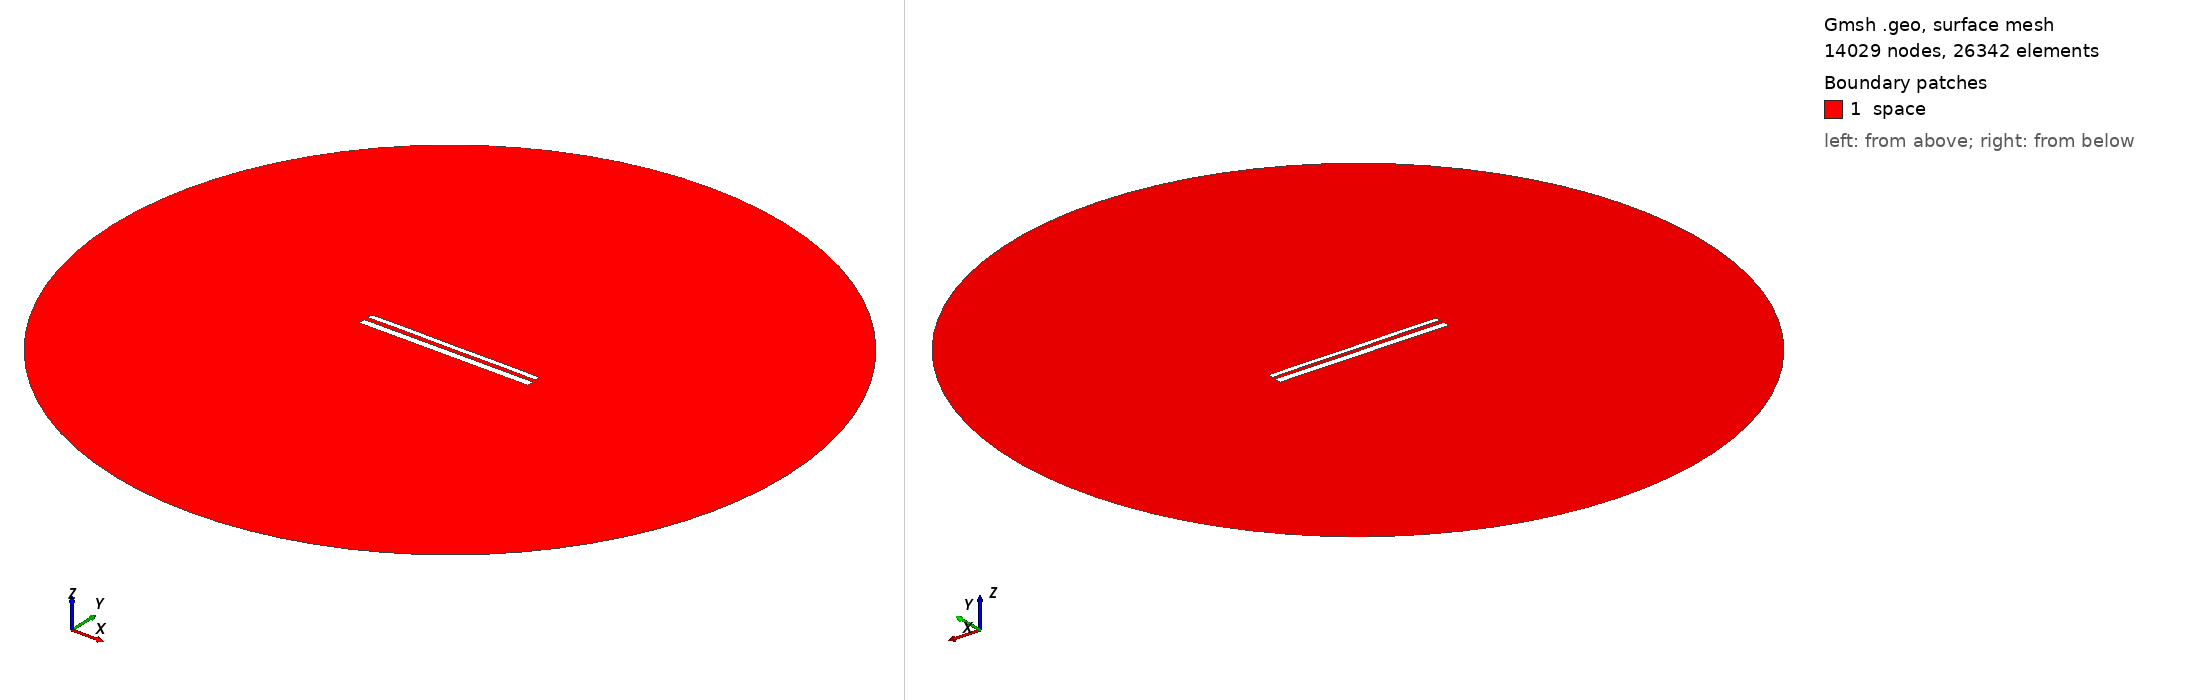

Gmsh geometry script, surface-meshed: 14029 nodes, 26342 surface elements. Boundary patches (legend numbers): 1 space. Left view from above one corner, right view from below the opposite corner. Legend entries are the model's physical surfaces. The drawing asked Gmsh for element sizes between 1% and 20% of the model's largest extent; the script's own settings can give other sizes.

=== 11939.geo (drawn) ===
//---------------------------------------
// Geometry kernel
//---------------------------------------

SetFactory("OpenCASCADE");



//---------------------------------------
// Parameters of the geometry
//---------------------------------------

// Overetch of the upper plate
overetch = 0.375;

// Distance between the plates
distance = 2.5;

// Discretization over the x axis (for the deformation)
nx = 50; 

// Length of the plate
L = 100 - overetch; 

// Number of modes
n = 4; 

// 1st mode coefficient
coeff(1) = -0.15;
beta(1) = 0.596864 * 3.1415926535 / L;

// 2nd mode coefficient
coeff(2) = 0.0;
beta(2) = 1.49418 * 3.1415926535 / L;

// 3rd mode coefficient
coeff(3) = 0.0;
beta(3) = 2.50025 * 3.1415926535 / L;

// 4th mode coefficient
coeff(4) = 0.07499999999999998;
beta(4) = 3.49999 * 3.1415926535 / L;



//---------------------------------------
// Upper plate (deformed rectangle)
//---------------------------------------

// Coordiantes of the upper plate
xmin = -50;
xmax = 50 - overetch;

// Height of the upper plate
yheight = 4 - 2 * overetch;

// Indexes of the points
UpperID[] = {};
LowerID[] = {};
LeftID[] = {};
RightID[] = {};

// Point index
p = 1;

// Horizontal edges
For i In {1:nx}
    x = xmin + (i-1)*(xmax - xmin)/(nx-1);

    y_bottom = distance / 2 + overetch;
    For j In {1:n}
        C = (Cosh(beta(j)*L) + Cos(beta(j)*L)) / (Sinh(beta(j)*L) + Sin(beta(j)*L));
        y_bottom  = y_bottom + coeff(j) * (Cosh(beta(j)*(x+50)) - Cos(beta(j)*(x+50)) - C * (Sinh(beta(j)*(x+50)) - Sin(beta(j)*(x+50))));
    EndFor

    y_top = y_bottom + yheight;

    Point(p) = {x, y_top, 0, 1.0};
    UpperID[i] = p;
    p = p + 1;

    Point(p) = {x, y_bottom, 0, 1.0};
    LowerID[i] = p;
    p = p + 1;
EndFor

// Create point lists
UpperPts[] = {}; LowerPts[] = {};
For i In {1:nx}
  UpperPts[] += {UpperID[i]};
  LowerPts[] += {LowerID[i]};
EndFor

// Build splines
Spline(1) = {UpperPts[]};
Spline(2) = {LowerPts[]};
Line(3) = {LowerPts[nx-1], UpperPts[nx-1]};
Line(4) = {LowerPts[0], UpperPts[0]};

// Build the plane surface
Curve Loop(1) = {2, 3, -1, -4};
Plane Surface(1) = {1};



//---------------------------------------
// Lower plate (rectangle)
//---------------------------------------

// Vertices
Point(1001) = {-50, -1, 0, 1.0};
Point(1002) = { 50, -1, 0, 1.0};
Point(1003) = { 50,  -5, 0, 1.0};
Point(1004) = {-50,  -5, 0, 1.0};

// Edges
Line(5) = {1001, 1002};
Line(6) = {1002, 1003};
Line(7) = {1003, 1004};
Line(8) = {1004, 1001};

// Plane surface
Line Loop(2) = {5, 6, 7, 8};
Plane Surface(2) = {2}; 



//---------------------------------------
// Outer (fictious) boundary
//---------------------------------------

// Points
Point(1005) = {0, 0, 0};       // Center
Point(1006) = {200, 0, 0};     // Start point
Point(1007) = {0, 200, 0};     // 90 degrees
Point(1008) = {-200, 0, 0};    // 180 degrees
Point(1009) = {0, -200, 0};    // 270 degrees

// Circle arcs (each needs start, center, end)
Circle(9) = {1006, 1005, 1007};
Circle(10) = {1007, 1005, 1008};
Circle(11) = {1008, 1005, 1009};
Circle(12) = {1009, 1005, 1006};

// Plane surface for the entire domain
Curve Loop(3) = {9, 10, 11, 12};
Surface(3) = {3};

// Subtract the plates from the whole domain to obtain the actual domain where we want to solve the equations
BooleanDifference{ Surface{3}; Delete; }{ Surface{1}; Surface{2}; Delete; }




//---------------------------------------
// Transfinite Lines/Curves
//---------------------------------------

// Set the number of points on the boundaries
r = 7;

// Plates
Transfinite Curve {1, 2} = 50*r Using Progression 1;
Transfinite Curve {3, 4} = 2*r Using Progression 1;
Transfinite Line {5, 7} = 50*r Using Progression 1;
Transfinite Line {6, 8} = 2*r Using Progression 1;

// Outer boundary
Transfinite Line {9, 10, 11, 12} = 20 Using Progression 1;



//---------------------------------------
// Physical groups
//---------------------------------------                

// Physical curves (boundaries)
Physical Line("force_segment", 10) = {2};
Physical Line("upper_plate", 11) = {1, 3, 4};
Physical Line("lower_plate", 12) = {5, 6, 7, 8};
Physical Line("boundary", 20) = {9, 10, 11, 12};

// Physical Surfaces
Physical Surface("space", 30) = {3};



//---------------------------------------
// 6. Generate the Mesh
//---------------------------------------

// 2D mesh generation
Mesh 2;
